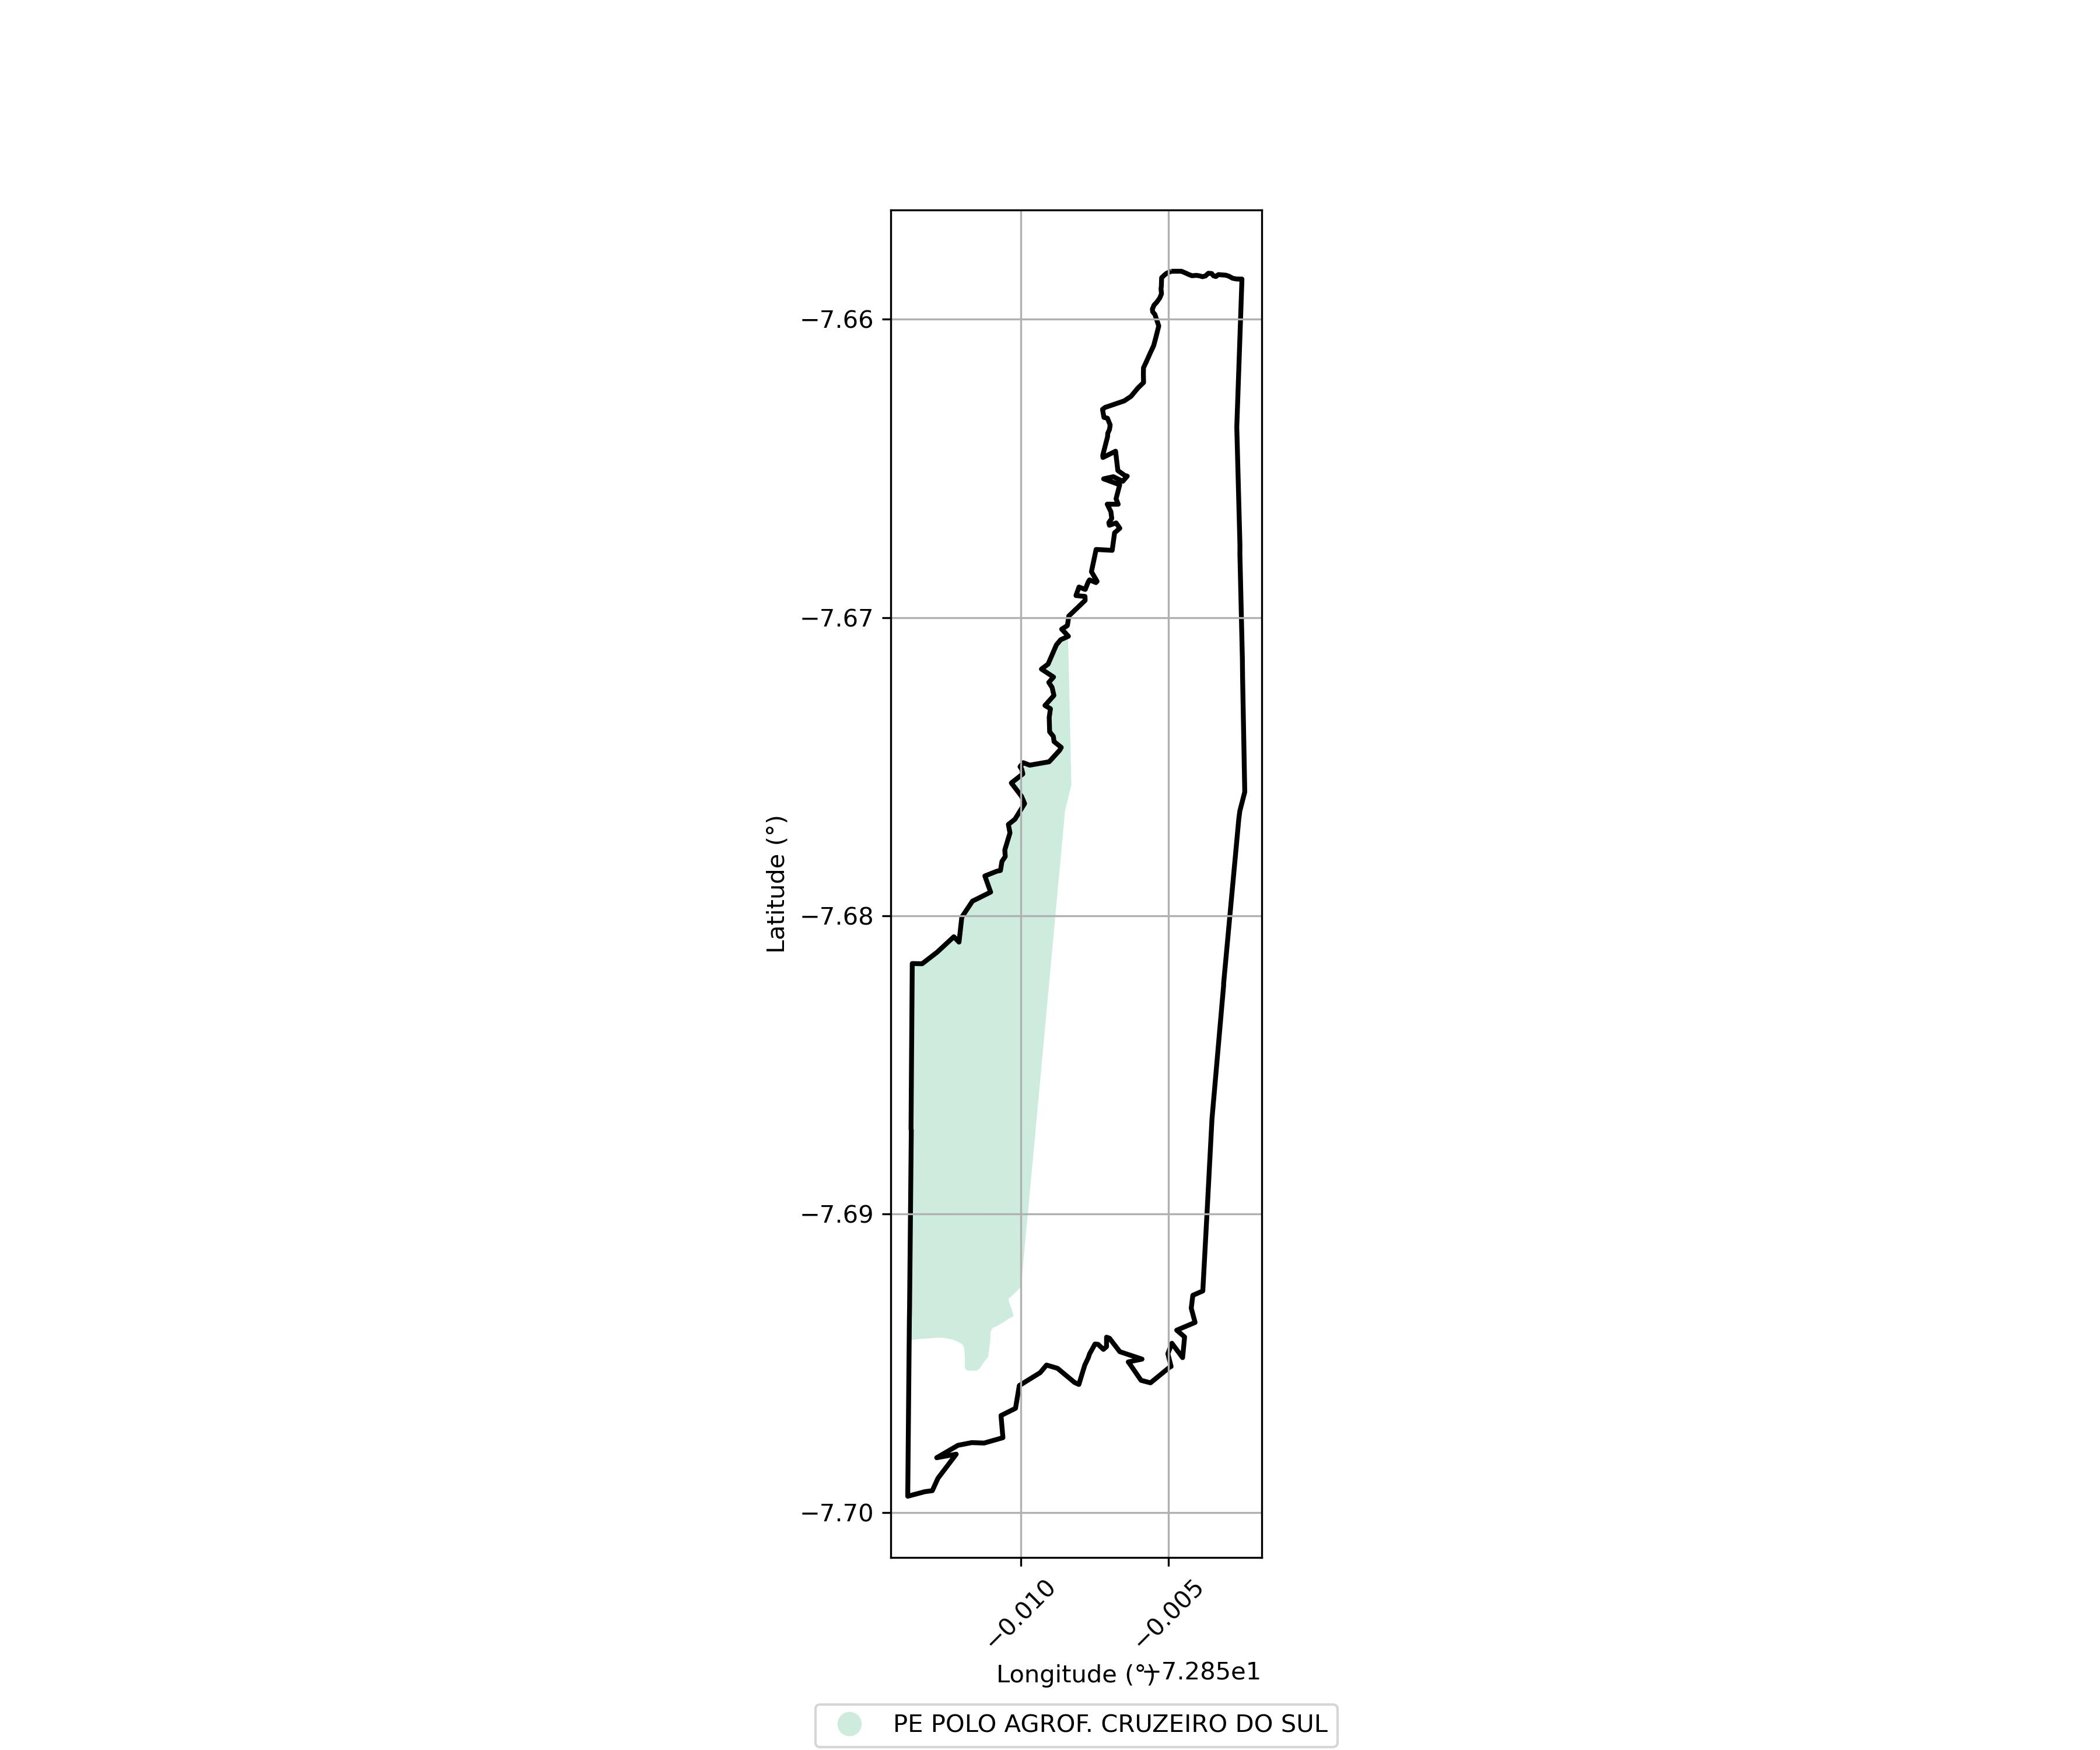

The table this chart was drawn from, first rows:
SIPRA, Nome, Município, Área Sobreposta (ha)
AC0084000, PE POLO AGROF. CRUZEIRO DO SUL, CRUZEIRO DO SUL, 91.07
